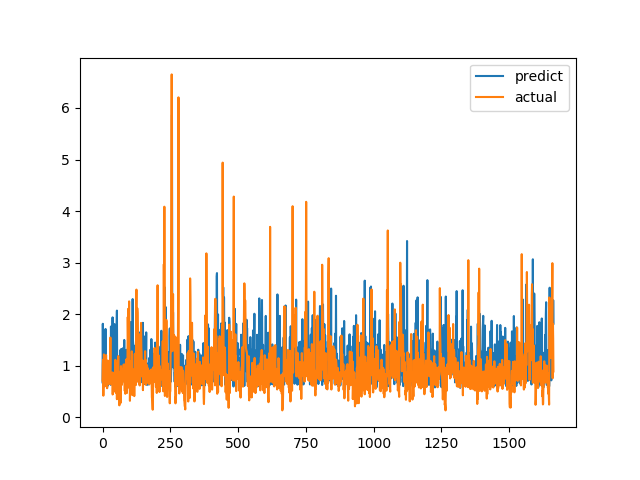

Values plotted in this chart, from the file beside it:
predict, actual
0.6772, 0.7094
1.813, 1.015
1.04, 1.116
1.308, 0.4183
0.8274, 1.002
0.9777, 1.219
1.365, 1.143
0.8671, 0.6528
0.9897, 0.6747
1.28, 0.601
0.6101, 0.6695
1.713, 0.6538
0.7613, 0.7814
1.089, 1.206
0.6007, 0.8469
0.6397, 0.8286
0.8838, 0.6482
0.9334, 0.5624
0.6029, 0.7183
0.9149, 1.1
0.6968, 0.9542
0.9378, 0.729
0.7633, 0.6694
1.024, 0.8631
0.9563, 0.6465
0.9548, 0.8223
1.083, 0.9236
0.6579, 0.8301
0.823, 1.067
1.154, 1.546
0.6289, 0.6827
1.76, 0.6386
1.52, 0.6464
1.328, 0.6881
0.7106, 0.7274
0.9164, 0.65
0.6962, 0.8694
1.938, 0.4409
0.9638, 0.4519
1.162, 0.7575
1.294, 0.4952
1.307, 0.6851
0.8897, 0.7244
1.173, 0.8654
1.808, 0.74
1.104, 0.8071
1.05, 0.8204
1.266, 1.114
1.013, 1.109
1.209, 0.4751
1.161, 1.039
0.9182, 0.9458
1.788, 0.7878
2.069, 0.3505
0.9363, 0.9368
1.008, 0.9868
0.952, 0.647
0.6406, 1.03
0.7627, 1.187
0.8492, 0.9329
... 1,604 more rows
